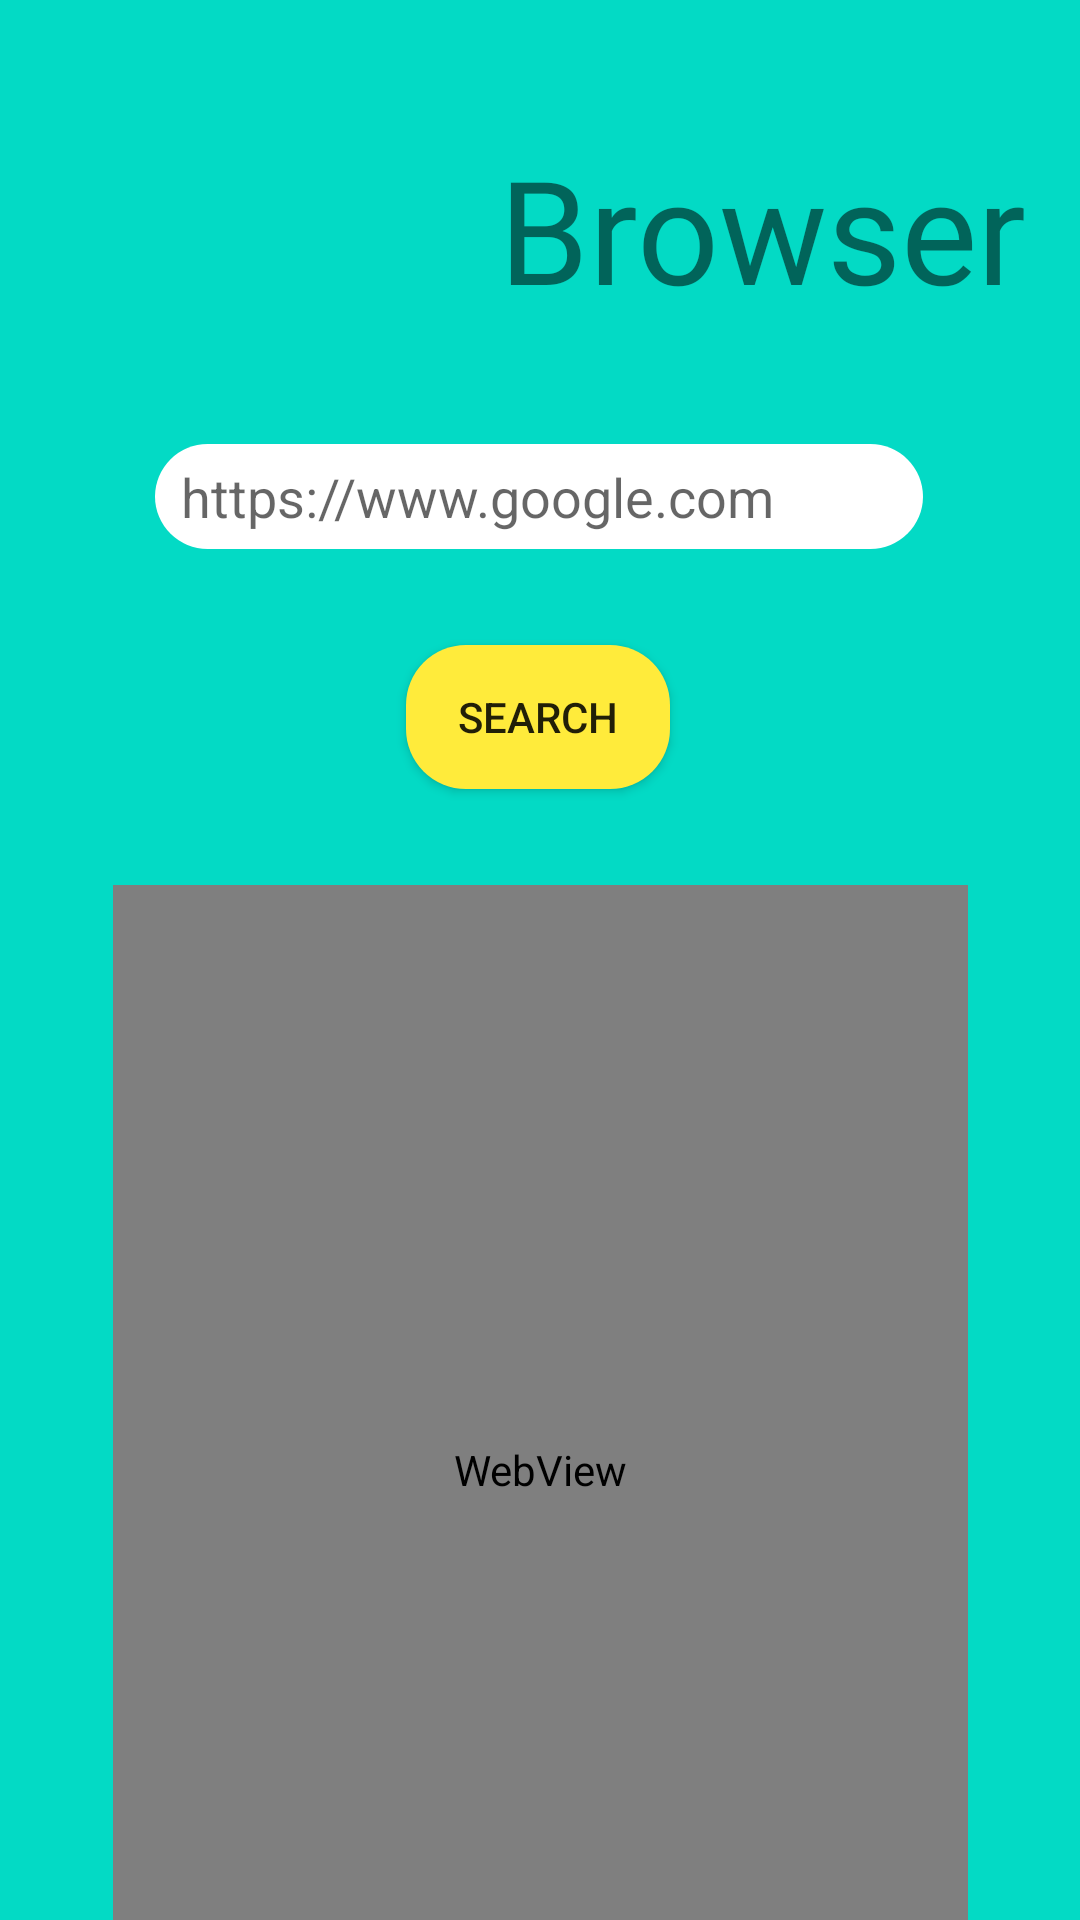

Android layout source for this screen:
<!-- AndroidManifest.xml: application theme Theme.MultiPurposeApplication -->
<!-- res/layout/activity_browser.xml -->
<?xml version="1.0" encoding="utf-8"?>
<androidx.constraintlayout.widget.ConstraintLayout xmlns:android="http://schemas.android.com/apk/res/android"
    xmlns:app="http://schemas.android.com/apk/res-auto"
    xmlns:tools="http://schemas.android.com/tools"
    android:layout_width="match_parent"
    android:layout_height="match_parent"
    android:background="@color/teal_200"
    tools:context=".Browser">

    <EditText
        android:id="@+id/editText10"
        android:layout_width="256dp"
        android:layout_height="35dp"
        android:layout_marginStart="32dp"
        android:layout_marginTop="148dp"
        android:layout_marginEnd="32dp"
        android:background="@drawable/background_button"
        android:ems="10"
        android:hint="  https://www.google.com"
        android:inputType="textPersonName"
        app:layout_constraintEnd_toEndOf="parent"
        app:layout_constraintHorizontal_bias="0.494"
        app:layout_constraintStart_toStartOf="parent"
        app:layout_constraintTop_toTopOf="parent" />

    <Button
        android:id="@+id/button18"
        android:layout_width="wrap_content"
        android:layout_height="wrap_content"
        android:layout_marginTop="32dp"
        android:background="@drawable/background_button"
        android:backgroundTint="#FFEB3B"
        android:text="Search"
        app:layout_constraintEnd_toEndOf="parent"
        app:layout_constraintHorizontal_bias="0.498"
        app:layout_constraintStart_toStartOf="parent"
        app:layout_constraintTop_toBottomOf="@+id/editText10" />

    <WebView
        android:id="@+id/webView"
        android:layout_width="285dp"
        android:layout_height="390dp"
        android:layout_marginTop="32dp"
        app:layout_constraintEnd_toEndOf="parent"
        app:layout_constraintStart_toStartOf="parent"
        app:layout_constraintTop_toBottomOf="@+id/button18" />

    <ImageView
        android:id="@+id/imageView3"
        android:layout_width="102dp"
        android:layout_height="85dp"
        android:layout_marginTop="44dp"
        app:layout_constraintEnd_toEndOf="parent"
        app:layout_constraintHorizontal_bias="0.249"
        app:layout_constraintStart_toStartOf="parent"
        app:layout_constraintTop_toTopOf="parent"
        app:srcCompat="@drawable/browser" />

    <TextView
        android:id="@+id/textView6"
        android:layout_width="wrap_content"
        android:layout_height="wrap_content"
        android:layout_marginTop="44dp"
        android:fontFamily="@font/anton"
        android:text="Browser"
        android:textSize="48sp"
        app:layout_constraintEnd_toEndOf="parent"
        app:layout_constraintHorizontal_bias="0.0"
        app:layout_constraintStart_toEndOf="@+id/imageView3"
        app:layout_constraintTop_toTopOf="parent" />
</androidx.constraintlayout.widget.ConstraintLayout>
<!-- resources referenced by this layout -->
<resources>
  <!-- drawable background_button (drawable) -->
  <?xml version="1.0" encoding="utf-8"?>
  <selector xmlns:android="http://schemas.android.com/apk/res/android">
  <item>
      <shape android:shape="rectangle">
          <corners android:radius="20dp"></corners>
          <solid android:color="@color/white"></solid>
      </shape>
  </item>
  </selector>
  <style name="Theme.MultiPurposeApplication" parent="Theme.AppCompat.DayNight.NoActionBar">
          
          <item name="colorPrimary">@color/purple_500</item>
          <item name="colorPrimaryVariant">@color/purple_700</item>
          <item name="colorOnPrimary">@color/white</item>
          
          <item name="colorSecondary">@color/teal_200</item>
          <item name="colorSecondaryVariant">@color/teal_700</item>
          <item name="colorOnSecondary">@color/black</item>
          
          <item name="android:statusBarColor">?attr/colorPrimaryVariant</item>
          
      </style>
  <!-- not gathered from this repository: default colours our renderer supplied (Android Studio template values) -->
  <color name="purple_500">#FF6200EE</color>
  <color name="purple_700">#FF3700B3</color>
  <color name="teal_200">#FF03DAC5</color>
  <color name="teal_700">#FF018786</color>
  <color name="black">#FF000000</color>
  <color name="white">#FFFFFFFF</color>
</resources>
